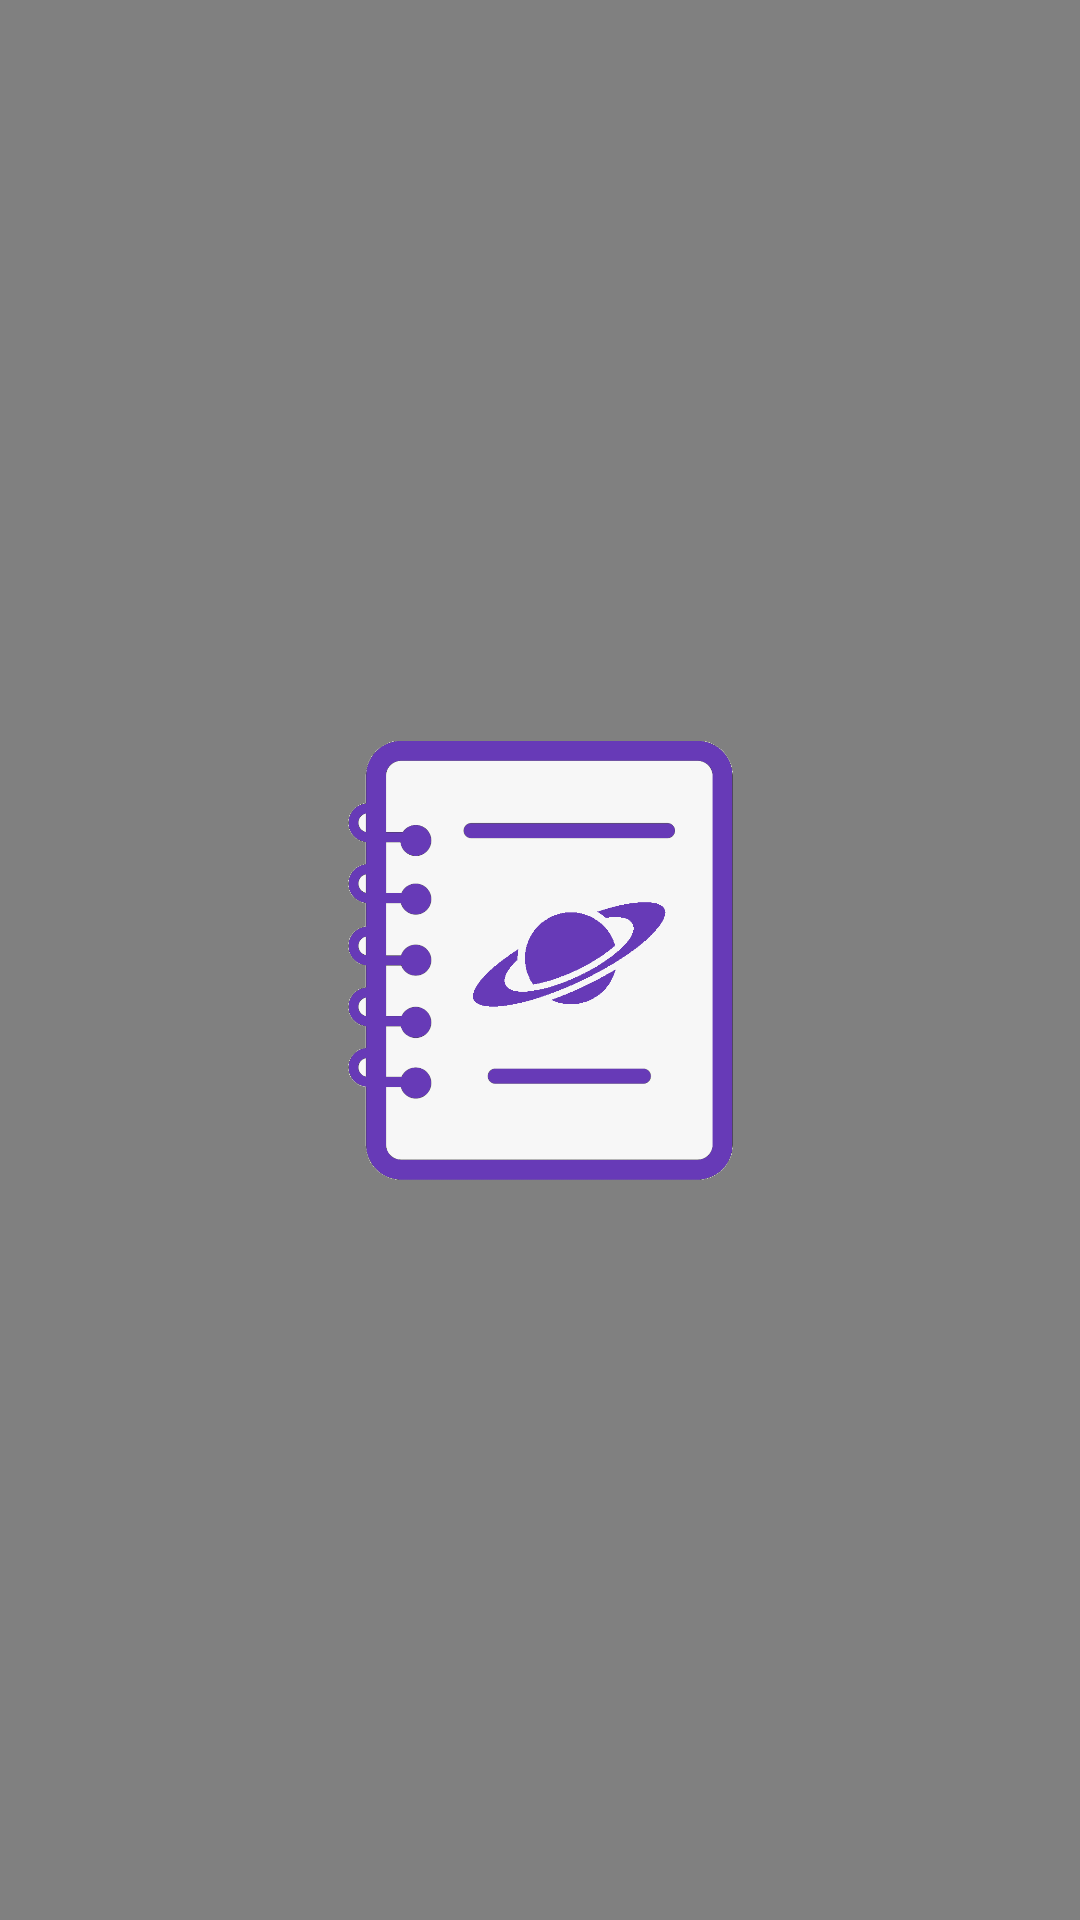

Android layout source for this screen:
<!-- AndroidManifest.xml: application theme AppTheme -->
<!-- res/layout/splash_screen.xml -->
<?xml version="1.0" encoding="utf-8"?>
<androidx.constraintlayout.widget.ConstraintLayout xmlns:android="http://schemas.android.com/apk/res/android"
    xmlns:app="http://schemas.android.com/apk/res-auto"
    xmlns:tools="http://schemas.android.com/tools"
    android:layout_width="match_parent"
    android:layout_height="match_parent"
    android:background="#808080">

    <ImageView
        android:id="@+id/logo"
        android:layout_width="173dp"
        android:layout_height="332dp"
        android:background="#00FFFFFF"
        android:contentDescription="@null"
        app:layout_constraintBottom_toBottomOf="parent"
        app:layout_constraintEnd_toEndOf="parent"
        app:layout_constraintStart_toStartOf="parent"
        app:layout_constraintTop_toTopOf="parent"
        app:srcCompat="@drawable/plannit_logo" />
</androidx.constraintlayout.widget.ConstraintLayout>
<!-- resources referenced by this layout -->
<resources>
  <!-- drawable plannit_logo: png bitmap (drawable, 18734 bytes) -->
  <style name="AppTheme" parent="Theme.AppCompat.Light.DarkActionBar">
          
          <item name="colorPrimary">@color/colorPrimary</item>
          <item name="colorPrimaryDark">@color/colorPrimaryDark</item>
          <item name="colorAccent">@color/colorAccent</item>
          <item name="android:windowActionBar">false</item>
          <item name="windowNoTitle">true</item>
      </style>
  <color name="colorPrimary">#673AB7</color>
  <color name="colorPrimaryDark">#673AB7</color>
  <color name="colorAccent">#FFFFFF</color>
</resources>
